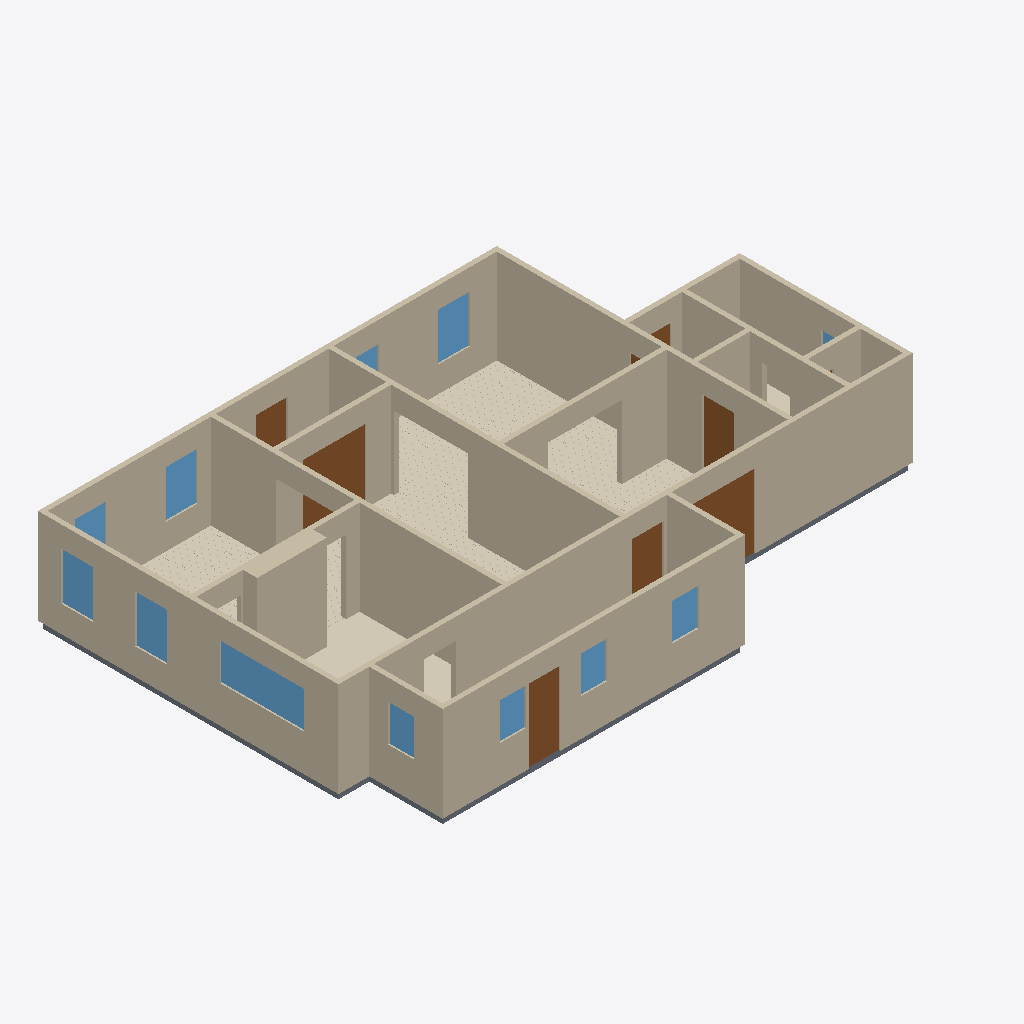
Isometric view of an IFC building model (IFC-SPF (STEP), schema IFC4, length unit metre), seen from the south-west, elements coloured by IFC class: 18 walls (beige), 12 windows (light blue), 8 doors (brown), 6 coverings (cream), 6 slabs (grey).
Extent 16.6 m × 10.8 m × 2.9 m (x, y, z). Elements (61): 18 IfcWall, 12 IfcWindow, 11 IfcCovering, 11 IfcSlab, 9 IfcDoor.

HEADER;
FILE_DESCRIPTION(('ViewDefinition[DesignTransferView]'),'2;1');
FILE_NAME('/dev/null','2026-06-17T14:23:50+00:00',(''),(''),'IfcOpenShell 0.8.5','IfcOpenShell 0.8.5','Nobody');
FILE_SCHEMA(('IFC4'));
ENDSEC;
DATA;
#1=IFCPROJECT('3sh_du1DfBweWzB8i0w2rO',$,'Eureka Residence',$,$,$,$,(#10),#5);
#12=IFCSITE('08yDm383T19xVD4fv$uhtc',$,'Site',$,$,$,$,$,$,$,$,$,$,$);
#13=IFCBUILDING('1sFRO0$mbAEACslvpHpUkX',$,'Eureka House',$,$,$,$,$,$,$,$,$);
#14=IFCBUILDINGSTOREY('0JCru3g_b6HBlKo4FJNGN5',$,'Ground Floor',$,$,$,$,$,$,$);
#18=IFCWALL('29bbhni3b5reTzcUzE36y1',$,'Wall',$,$,#38,#27,$,$);
#179=IFCWALL('24vsIR6Ir23wZi3BVB5ZF2',$,'Wall',$,$,#198,#188,$,$);
#79=IFCWALL('1NUx9X1a987hnhajuik_ZJ',$,'Wall',$,$,#98,#88,$,$);
#239=IFCWALL('3evctYnnjErfBI8P4td$eI',$,'Wall',$,$,#258,#248,$,$);
#259=IFCWALL('2m8NVnBNz5cfAuwAdXLR6_',$,'Wall',$,$,#278,#268,$,$);
#219=IFCWALL('3PdWre0oX15Rv6_ZOGPel3',$,'Wall',$,$,#238,#228,$,$);
#199=IFCWALL('2B3IGDfz5BCvsJqOT4q4Bc',$,'Wall',$,$,#218,#208,$,$);
#2072=IFCCOVERING('2PMIypWc90Dxqi9b$O4Iqf',$,'Sitting Room - Hardwood Flooring',$,$,#2084,#2074,$,.FLOORING.);
#39=IFCWALL('2em52O0MHEt9AJeRdevF0D',$,'Wall',$,$,#58,#48,$,$);
#299=IFCWALL('3iPzo_b3j1Cutd2Bss5hRl',$,'Wall',$,$,#318,#308,$,$);
#1258=IFCWALL('2CM1CnQvL3xuCVSr$gIz4_',$,'Kitchen Cabinet Bump-out',$,$,#1281,#1271,$,$);
#319=IFCWALL('3Nz3SLhg1BggJdp5u4hVk3',$,'Wall',$,$,#338,#328,$,$);
#279=IFCWALL('3LkEIUvp94wg9C0EpOaI2B',$,'Wall',$,$,#298,#288,$,$);
#99=IFCWALL('3D0lP0Qkn789vqjByj74mE',$,'Wall',$,$,#118,#108,$,$);
#59=IFCWALL('0m43MJeLX56PYG1pTUZwNN',$,'Wall',$,$,#78,#68,$,$);
#2897=IFCCOVERING('0WaV20H1b1$PS9wV6o1_RO',$,'Dining Room - Hardwood Flooring',$,$,#2909,#2899,$,.FLOORING.);
#1234=IFCCOVERING('2uqUfRyK93$Ore$N5O9sTR',$,'Kitchen - Tile Flooring',$,$,#1257,#1247,$,.FLOORING.);
#3810=IFCCOVERING('11fWDl24f2_xfNB30Z3X1w',$,'Foyer - Hardwood Flooring',$,$,#3822,#3812,$,.FLOORING.);
#139=IFCWALL('29_CA7T0HBTRtPABpDSl_u',$,'Wall',$,$,#158,#148,$,$);
#1209=IFCWINDOW('1CxnAwEP9Dm8wq3tD991Af',$,'Window - Kitchen W (picture)',$,$,#1233,#1222,$,1.0668,2.4384,$,$,$);
#339=IFCWALL('2E2zNQuMzEURJUeODwvGl$',$,'Wall',$,$,#358,#348,$,$);
#3013=IFCDOOR('2R$egGdRz9uOk6tLgYt4Ch',$,'Foyer -) Vestibule (french)',$,$,#3033,#3022,$,2.1336,1.8288000000000002,$,$,$);
#4421=IFCDOOR('2ixSFW8Pb2OBJqyWyDV112',$,'Back Door',$,$,#4441,#4430,$,2.1336,0.9144000000000001,$,$,$);
#159=IFCWALL('3vB9OFcSL4lBj21C5MsUzi',$,'Wall',$,$,#178,#168,$,$);
#526=IFCDOOR('1I75$imST3CuARdVh95hk9',$,'Family -) Patio',$,$,#546,#535,$,2.1336,2.033016,$,$,$);
#1051=IFCCOVERING('2gHDbVGX9AIev8fGMZcv4I',$,'Family Room - Hardwood Flooring',$,$,#1063,#1053,$,.FLOORING.);
#119=IFCWALL('1fn2AnOLLDoxVvbARCUSX$',$,'Wall',$,$,#138,#128,$,$);
#4360=IFCSLAB('1pScnCR3X3PfljxpC9vKz5',$,'Slab - Scullery',$,$,#4379,#4369,$,.FLOOR.);
#421=IFCDOOR('1iOF4kSkH21vwgI6X4OZtf',$,'Family -) Ext Laundry',$,$,#441,#430,$,2.1336,0.9144000000000001,$,$,$);
#463=IFCDOOR('0ThtedANf5mBZHyrA86K$F',$,'Family -) Scullery',$,$,#483,#472,$,2.1336,0.9144000000000001,$,$,$);
#1343=IFCWINDOW('0Bb2gWtVXDp9zsf7NQj4V2',$,'Window - Sitting N1',$,$,#1364,#1353,$,1.3716,0.9144000000000001,$,$,$);
#2146=IFCWINDOW('0LbxDVZRv6OgOK9ny3ViAS',$,'Window - Dining W1',$,$,#2167,#2156,$,1.3716,0.9144000000000001,$,$,$);
#2232=IFCWINDOW('3a2VlszxP6AhRS$ajh7xxo',$,'Window - Dining N1',$,$,#2253,#2242,$,1.3716,0.9144000000000001,$,$,$);
#2189=IFCWINDOW('0jMIuCoq9BE9INThv2_$0p',$,'Window - Dining W2',$,$,#2210,#2199,$,1.3716,0.9144000000000001,$,$,$);
#3884=IFCDOOR('0vij6VA8X3QxZHXiz_Unl5',$,'Front Door',$,$,#3904,#3893,$,2.1336,0.9144000000000001,$,$,$);
#4463=IFCWINDOW('0E6qsGH8z7sBHJ9HmocMfl',$,'Window - Scullery S1',$,$,#4484,#4473,$,1.0668,0.762,$,$,$);
#4506=IFCWINDOW('0k7tr54rDAjBLXbsQbk5z7',$,'Window - Scullery S2',$,$,#4527,#4516,$,1.0668,0.762,$,$,$);
#4549=IFCWINDOW('1pyTeBrgn3zfNgqtsWnndN',$,'Window - Scullery S3',$,$,#4570,#4559,$,1.0668,0.762,$,$,$);
#4592=IFCWINDOW('0_rz3U3xvC0uh7ZZUqpW2K',$,'Window - Scullery E',$,$,#4613,#4602,$,1.0668,0.762,$,$,$);
#1064=IFCSLAB('0vRiMfW0H2GgasgQii6ely',$,'Slab - Kitchen',$,$,#1083,#1073,$,.FLOOR.);
#2085=IFCSLAB('0dIOAwDOL6beuefxRDf4xo',$,'Slab - Dining Room',$,$,#2104,#2094,$,.FLOOR.);
#2275=IFCWINDOW('0tJxXaMKH8xfHaVdg7LF80',$,'Window - Dining N2',$,$,#2296,#2285,$,1.3716,0.9144000000000001,$,$,$);
#4009=IFCCOVERING('1Dd1yhMvXBowuRemoBgJnr',$,'Ext Bath - Tile Flooring',$,$,#4029,#4019,$,.FLOORING.);
#4030=IFCSLAB('1F5voZU8999fVa9R6uOB9L',$,'Slab - WC',$,$,#4049,#4039,$,.FLOOR.);
#4278=IFCSLAB('2VFCqcFN59LfVaq_6X5dVw',$,'Slab - Ext Laundry',$,$,#4297,#4287,$,.FLOOR.);
#1386=IFCWINDOW('26ccmSWF9FShXlOn_51ngd',$,'Window - Sitting N2',$,$,#1407,#1396,$,1.3716,0.9144000000000001,$,$,$);
#359=IFCSLAB('3qxSas5Oz4G8h_ndp9Y7_d',$,'Slab - Family Room',$,$,#378,#368,$,.FLOOR.);
#4236=IFCDOOR('3tJhNjSv90tx4_$OZjw8vk',$,'Ext Vestibule -) Outside',$,$,#4256,#4245,$,2.1336,0.9144000000000001,$,$,$);
#3987=IFCWINDOW('3LhzdXbmvCx9cMtbXQViCZ',$,'Window - Bath',$,$,#4008,#3997,$,1.2191999999999998,0.9144000000000001,$,$,$);
#4194=IFCDOOR('0jnAJYg35DbfBgXKxd_kuA',$,'Sitting -) Ext Vestibule',$,$,#4214,#4203,$,2.1336,0.9144000000000001,$,$,$);
ENDSEC;
